Labelled photos from "data", an image-classification folder in JPacoch/mountains_classifier. The possible labels are: highlands, mountains.

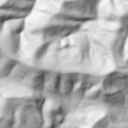
Label: mountains

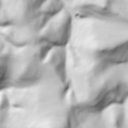
Label: mountains

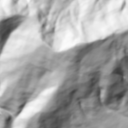
Label: mountains

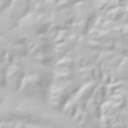
Label: highlands

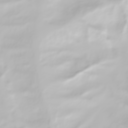
Label: highlands

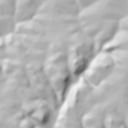
Label: highlands
